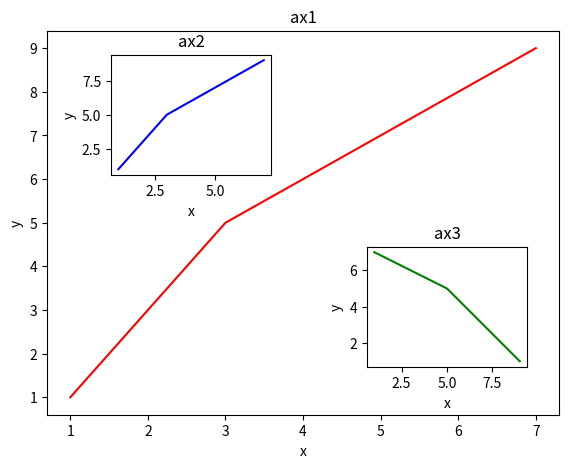

Here is the Python script that generated this plot:
import matplotlib.pyplot as plt
fig = plt.figure()
x = [1,2,3,4,5,6,7]
y = [1,3,5,6,7,8,9]

left,bottom,width,height = 0.1,0.1,0.8,0.8
ax1 = fig.add_axes([left,bottom,width,height])
ax1.plot(x,y,'r')
ax1.set_xlabel('x')
ax1.set_ylabel('y')
ax1.set_title('ax1')

#method 1
left,bottom,width,height = 0.2,0.6,0.25,0.25
ax2 = fig.add_axes([left,bottom,width,height])
ax2.plot(x,y,'b')
ax2.set_xlabel('x')
ax2.set_ylabel('y')
ax2.set_title('ax2')
#method 2
plt.axes([0.6,0.2,0.25,0.25])
plt.plot(y[::-1],x,'g')
plt.xlabel('x')
plt.ylabel('y')
plt.title('ax3')

plt.show()
